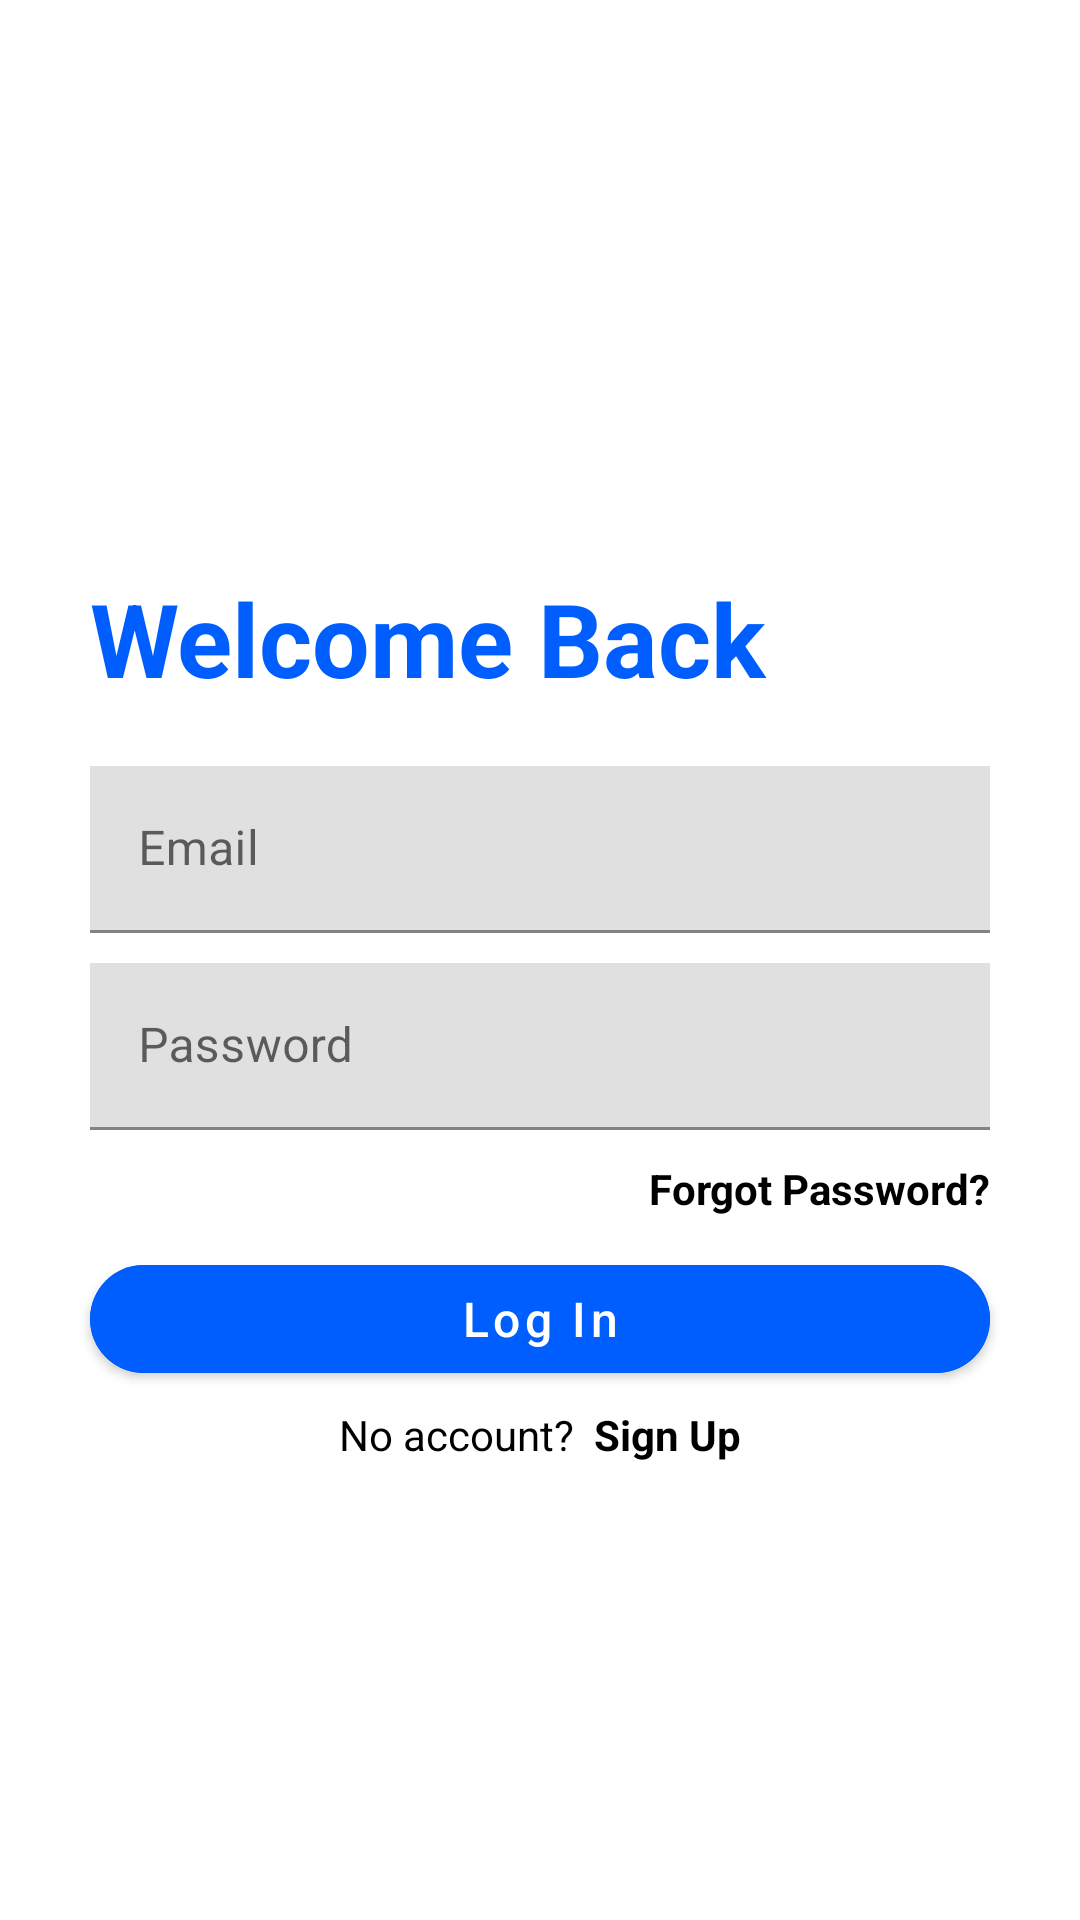

Layout XML and referenced resources for this Android screen:
<!-- AndroidManifest.xml: application theme Theme.MaterialComponents.Light.NoActionBar -->
<!-- res/layout/activity_login.xml -->
<?xml version="1.0" encoding="utf-8"?>
<RelativeLayout xmlns:android="http://schemas.android.com/apk/res/android"
    xmlns:app="http://schemas.android.com/apk/res-auto"
    xmlns:tools="http://schemas.android.com/tools"
    android:layout_width="match_parent"
    android:layout_height="match_parent"
    tools:context=".LoginActivity">

    <ImageView
        android:id="@+id/loginimg"
        android:layout_width="150dp"
        android:layout_height="150dp"
        android:layout_centerHorizontal="true"
        android:layout_marginTop="20dp"
        app:srcCompat="@drawable/loginimg" />

    <TextView
        android:id="@+id/textview123"
        android:layout_width="wrap_content"
        android:layout_height="wrap_content"
        android:layout_below="@id/loginimg"
        android:layout_marginStart="30dp"
        android:layout_marginLeft="30dp"
        android:layout_marginTop="20dp"
        android:layout_marginEnd="10dp"
        android:layout_marginRight="10dp"
        android:text="Welcome Back "
        android:textColor="#005EFF"
        android:textSize="34sp"
        android:textStyle="bold" />

    <com.google.android.material.textfield.TextInputLayout
        android:id="@+id/email_edittxt1"
        android:layout_below="@+id/textview123"
        android:layout_width="match_parent"
        android:layout_height="wrap_content"
        android:layout_marginTop="20dp"
        android:layout_marginEnd="30dp"
        android:layout_marginStart="30dp"
        android:layout_marginRight="30dp"
        app:boxCornerRadiusTopEnd="0dp"
        app:boxCornerRadiusTopStart="0dp"
        app:boxStrokeColor="#005EFF"
        app:hintTextColor="#005EFF">
        <com.google.android.material.textfield.TextInputEditText
            android:layout_width="match_parent"
            android:layout_height="wrap_content"
            android:hint="Email"
            android:inputType="textEmailAddress"
            android:textCursorDrawable="@drawable/color_cursor"
            >
        </com.google.android.material.textfield.TextInputEditText>
    </com.google.android.material.textfield.TextInputLayout>

    <com.google.android.material.textfield.TextInputLayout
        android:id="@+id/pass_edittxt1"
        android:layout_width="match_parent"
        android:layout_height="wrap_content"
        android:layout_below="@+id/email_edittxt1"
        android:layout_marginStart="30dp"
        android:layout_marginTop="10dp"
        android:layout_marginEnd="30dp"
        android:layout_marginRight="30dp"
        app:boxCornerRadiusTopEnd="0dp"
        app:boxCornerRadiusTopStart="0dp"
        app:boxStrokeColor="#005EFF"
        app:endIconTint="#005EFF"
        app:hintTextColor="#005EFF"
        app:startIconTint="#005EFF">

        <com.google.android.material.textfield.TextInputEditText
            android:layout_width="match_parent"
            android:layout_height="wrap_content"
            android:hint="Password"
            android:inputType="textPassword"
            android:textCursorDrawable="@drawable/color_cursor"></com.google.android.material.textfield.TextInputEditText>
    </com.google.android.material.textfield.TextInputLayout>

    <TextView
        android:id="@+id/forget_pass"
        android:layout_width="wrap_content"
        android:layout_height="wrap_content"
        android:layout_below="@+id/pass_edittxt1"
        android:layout_alignParentEnd="true"
        android:layout_marginTop="10dp"
        android:layout_marginEnd="30dp"
        android:textColor="@color/black"
        android:text="Forgot Password?"
        android:textStyle="bold"
        android:layout_alignParentRight="true"
        android:layout_marginRight="30dp" />

    <com.google.android.material.button.MaterialButton
        android:id="@+id/login_btn1"
        android:layout_width="match_parent"
        android:layout_height="wrap_content"
        android:layout_below="@+id/forget_pass"
        android:layout_marginTop="10dp"
        android:layout_marginStart="30dp"
        android:layout_marginEnd="30dp"
        android:layout_marginBottom="5dp"
        android:backgroundTint="#005EFF"
        android:text="Log In"
        android:textAllCaps="false"
        android:textColor="@color/white"
        android:textSize="16dp"
        app:cornerRadius="20dp" />

    <LinearLayout
        android:layout_width="match_parent"
        android:layout_height="wrap_content"
        android:layout_below="@+id/login_btn1"
        android:layout_marginStart="30dp"
        android:layout_marginLeft="30dp"
        android:layout_marginEnd="30dp"
        android:layout_marginRight="30dp"
        android:gravity="center"
        android:orientation="horizontal">

        <TextView
            android:id="@+id/noacc_txt"
            android:layout_width="wrap_content"
            android:layout_height="wrap_content"
            android:textColor="@color/black"
            android:text="No account?  " />

        <TextView
            android:id="@+id/signup_txt"
            android:layout_width="wrap_content"
            android:layout_height="match_parent"
            android:text="Sign Up"
            android:textColor="@color/black"
            android:textStyle="bold" />

    </LinearLayout>
</RelativeLayout>
<!-- resources referenced by this layout -->
<resources>
  <color name="black">#FF000000</color>
  <color name="white">#FFFFFFFF</color>
  <!-- drawable color_cursor (drawable) -->
  <?xml version="1.0" encoding="utf-8"?>
  <shape xmlns:android="http://schemas.android.com/apk/res/android">
      <size android:width="2dp" />
      <solid android:color="#005EFF"  />
  </shape>
</resources>
